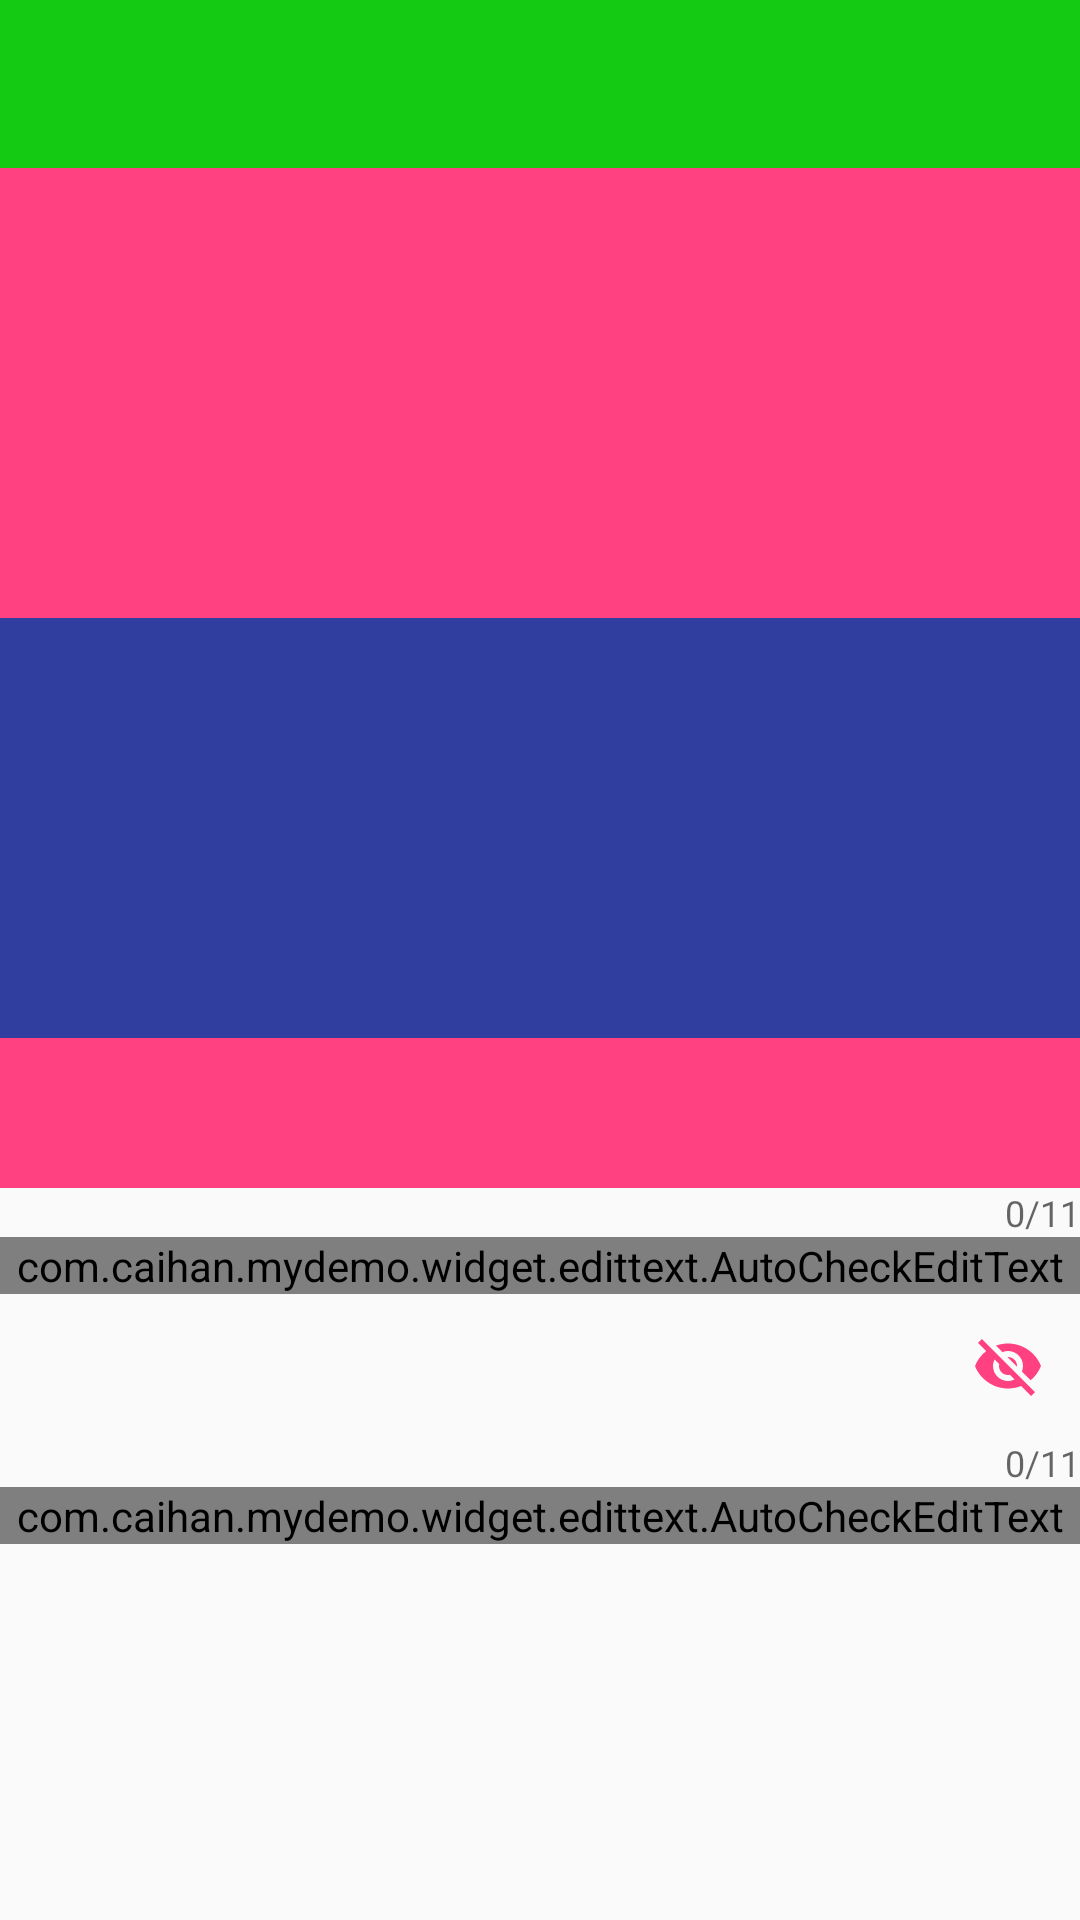

Android layout source for this screen:
<!-- AndroidManifest.xml: application theme AppTheme -->
<!-- res/layout/activity_edit_text.xml -->
<?xml version="1.0" encoding="utf-8"?>
<LinearLayout
    xmlns:android="http://schemas.android.com/apk/res/android"
    android:layout_width="match_parent"
    android:layout_height="match_parent"
    android:focusable="true"
    android:focusableInTouchMode="true"
    android:orientation="vertical">

    <include
        layout="@layout/toolbar_layout"/>

    <ScrollView
        android:id="@+id/scrollview"
        android:layout_width="match_parent"
        android:layout_height="wrap_content"
        android:fillViewport="true"
        android:overScrollMode="never"
        android:scrollbars="none">

        <include
            layout="@layout/edit_layout"/>
    </ScrollView>

</LinearLayout>
<!-- res/layout/toolbar_layout.xml (included above) -->
<?xml version="1.0" encoding="utf-8"?>
<android.support.v7.widget.Toolbar
    xmlns:android="http://schemas.android.com/apk/res/android"
    xmlns:app="http://schemas.android.com/apk/res-auto"
    android:id="@+id/toolbar"
    style="@style/MyToolBar"
    app:popupTheme="@style/MyToolBar.PopupTheme"
    app:theme="@style/MyToolBar.theme">

    
    <TextView
        android:id="@+id/toolbar_title"
        android:layout_width="wrap_content"
        android:layout_height="wrap_content"
        android:layout_centerInParent="true"
        android:layout_gravity="center"
        android:ellipsize="end"
        android:maxLines="1"
        android:textColor="@android:color/white"
        android:textSize="20sp"
        android:textStyle="bold"/>
</android.support.v7.widget.Toolbar>
<!-- res/layout/edit_layout.xml (included above) -->
<?xml version="1.0" encoding="utf-8"?>
<LinearLayout xmlns:android="http://schemas.android.com/apk/res/android"
              android:layout_width="match_parent"
              android:layout_height="wrap_content"
              android:orientation="vertical">

    <TextView
        android:layout_width="match_parent"
        android:layout_height="150dp"
        android:background="@color/colorAccent"/>

    <TextView
        android:layout_width="match_parent"
        android:layout_height="140dp"
        android:background="@color/colorPrimaryDark"/>

    <TextView
        android:layout_width="match_parent"
        android:layout_height="50dp"
        android:background="@color/colorAccent"/>

    <include layout="@layout/widget_autocheck_et_layout"/>
</LinearLayout>
<!-- res/layout/widget_autocheck_et_layout.xml (included above) -->
<?xml version="1.0" encoding="utf-8"?>
<LinearLayout xmlns:android="http://schemas.android.com/apk/res/android"
              xmlns:app="http://schemas.android.com/apk/res-auto"
              android:layout_width="match_parent"
              android:layout_height="wrap_content"
              android:orientation="vertical">

    <android.support.design.widget.TextInputLayout
        android:id="@+id/widget_textinput_layout"
        android:layout_width="match_parent"
        android:layout_height="wrap_content"
        android:theme="@style/TextInputLayoutLineColor"
        app:counterEnabled="true"
        app:counterMaxLength="11"
        app:counterOverflowTextAppearance="@style/counterOverflowTextAppearance"
        app:errorTextAppearance="@style/errorAppearance"
        app:hintTextAppearance="@style/hintAppearance">

        <com.caihan.mydemo.widget.edittext.AutoCheckEditText
            android:id="@+id/widget_et"
            android:layout_width="match_parent"
            android:layout_height="wrap_content"
            android:drawableEnd="@drawable/v2_et_del_image"
            android:drawableStart="@drawable/v2_register_phone"
            android:hint="请输入用户名"
            android:imeOptions="actionNext"
            android:inputType="number"
            android:singleLine="true"/>
    </android.support.design.widget.TextInputLayout>

    <android.support.design.widget.TextInputLayout
        android:id="@+id/widget_textinput_layout2"
        android:layout_width="match_parent"
        android:layout_height="wrap_content"
        android:theme="@style/TextInputLayoutLineColor"
        app:counterEnabled="true"
        app:counterMaxLength="11"
        app:counterOverflowTextAppearance="@style/counterOverflowTextAppearance"
        app:errorTextAppearance="@style/errorAppearance"
        app:hintTextAppearance="@style/hintAppearance"
        app:passwordToggleEnabled="true"
        app:passwordToggleTint="@color/colorAccent">

        <com.caihan.mydemo.widget.edittext.AutoCheckEditText
            android:id="@+id/widget_et2"
            android:layout_width="match_parent"
            android:layout_height="wrap_content"
            android:drawableStart="@drawable/v2_login_pwd"
            android:hint="请输入密码"
            android:imeOptions="actionDone"
            android:inputType="textPassword"
            android:singleLine="true"/>
    </android.support.design.widget.TextInputLayout>
</LinearLayout>
<!-- resources referenced by this layout -->
<resources>
  <color name="colorAccent">#FF4081</color>
  <color name="colorPrimaryDark">#303F9F</color>
  <!-- drawable v2_et_del_image: png bitmap (drawable-xxhdpi, 2139 bytes) -->
  <!-- drawable v2_login_pwd: png bitmap (drawable-xxhdpi, 1674 bytes) -->
  <!-- drawable v2_register_phone: png bitmap (drawable-xxhdpi, 1448 bytes) -->
  <style name="MyToolBar" parent="Theme.AppCompat.Light">
          
          <item name="android:background">@color/main_color</item>
          <item name="android:layout_width">match_parent</item>
          <item name="android:layout_height">?android:attr/actionBarSize</item>
      </style>
  <style name="MyToolBar.PopupTheme" parent="ThemeOverlay.AppCompat.Light">
          
          <item name="android:textColor">@android:color/white</item>
          <item name="android:textColorPrimary">@android:color/white</item>
          <item name="actionMenuTextColor">@android:color/white</item>
      </style>
  <style name="MyToolBar.theme" parent="MyToolBar">
          <item name="android:actionBarSize">?android:attr/actionBarSize</item>
          
          <item name="colorControlNormal">@android:color/white</item>
          <item name="android:textColor">@android:color/white</item>
          <item name="android:textColorPrimary">@android:color/white</item>
          <item name="actionMenuTextColor">@android:color/white</item>
      </style>
  <style name="TextInputLayoutLineColor" parent="Theme.AppCompat.Light">
          
          <item name="colorControlNormal">@color/colorAccent</item>
          
          <item name="colorControlActivated">@color/main_color</item>
      </style>
  <style name="counterOverflowTextAppearance" parent="TextAppearance.AppCompat">
          <item name="android:textSize">14sp</item>
          <item name="android:textColor">@android:color/holo_red_dark</item>
      </style>
  <style name="errorAppearance" parent="TextAppearance.AppCompat">
          <item name="android:textSize">14sp</item>
          <item name="android:textColor">@android:color/holo_red_light</item>
      </style>
  <style name="hintAppearance" parent="TextAppearance.AppCompat">
          <item name="android:textSize">14sp</item>
          <item name="android:textColor">@color/colorPrimary</item>
      </style>
  <style name="AppTheme" parent="BaseAppTheme" />
  <color name="main_color">#14CA12</color>
  <color name="colorPrimary">#3F51B5</color>
  <style name="BaseAppTheme" parent="Theme.AppCompat.Light.DarkActionBar">
          
          
          <item name="colorPrimary">@color/colorPrimary</item>
          
          <item name="colorPrimaryDark">@color/colorPrimaryDark</item>
          
          <item name="colorAccent">@color/main_color</item>
          
          <item name="alertDialogTheme">@style/Theme.AppCompat.Light.Dialog.Alert.Self</item>
          <item name="android:alertDialogTheme">@style/Theme.AppCompat.Light.Dialog.Alert.Self</item>
          
          <item name="android:actionMenuTextColor">@android:color/white</item>
          
          <item name="colorControlNormal">@android:color/white</item>
      </style>
  <style name="Theme.AppCompat.Light.Dialog.Alert.Self" parent="@style/Theme.AppCompat.Light.Dialog.Alert">
          
          <item name="colorAccent">@color/colorPrimaryDark</item>
      </style>
</resources>
